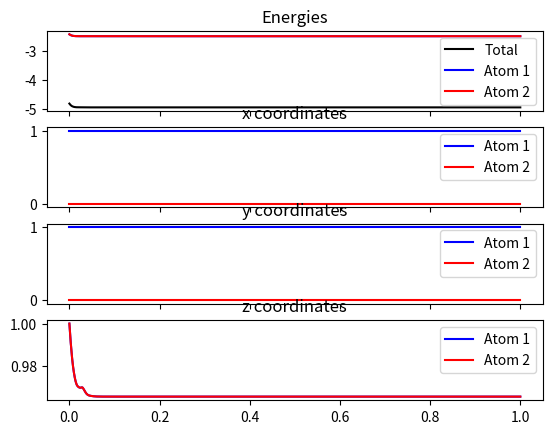
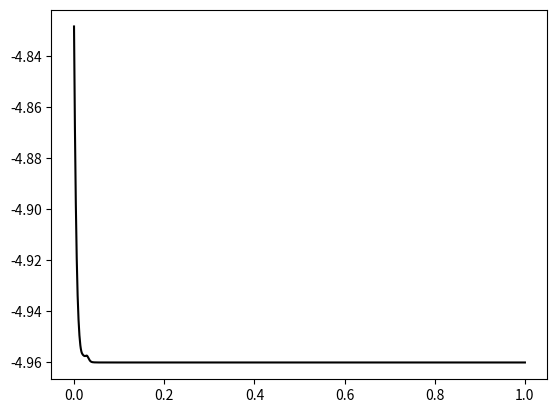

The matplotlib source for these figures, in order:
# File Name: total_energies.py
# Description: Compute the total energies acting on 2 bonded atoms over a
#               substrate
# Author: Christopher Parker
# Created: Tue Oct 31, 2017 | 11:32P EDT
# Last Modified: Fri Nov 03, 2017 | 02:10P EDT

#-#-#-#-#-#-#-#-#-#-#-#-#-#-#-#-#-#-#-#-#-#-#-#-#-#-#-#-#-#-#-#-#-#-#-#-
#                           GNU GPL LICENSE                            #
#-#-#-#-#-#-#-#-#-#-#-#-#-#-#-#-#-#-#-#-#-#-#-#-#-#-#-#-#-#-#-#-#-#-#-#-
#                                                                      #
# Copyright Christopher Parker 2017 <cjp65@case.edu>                   #
#                                                                      #
# This program is free software: you can redistribute it and/or modify #
# it under the terms of the GNU General Public License as published by #
# the Free Software Foundation, either version 3 of the License, or    #
# (at your option) any later version.                                  #
#                                                                      #
# This program is distributed in the hope that it will be useful,      #
# but WITHOUT ANY WARRANTY; without even the implied warranty of       #
# MERCHANTABILITY or FITNESS FOR A PARTICULAR PURPOSE. See the         #
# GNU General Public License for more details.                         #
#                                                                      #
# You should have received a copy of the GNU General Public License    #
# along with this program. If not, see <http://www.gnu.org/licenses/>. #
#                                                                      #
#-#-#-#-#-#-#-#-#-#-#-#-#-#-#-#-#-#-#-#-#-#-#-#-#-#-#-#-#-#-#-#-#-#-#-#-

import numpy as np
from numpy.linalg import norm
from scipy.integrate import odeint
import matplotlib.pyplot as plt

# first, we set the constants:
w = 1
sigma = 1

h_x = 1
h_y = 1

k_s = 0
l = 2

# this is the function that will be passed to the ODE solver as the RHS
def spring_and_VDWForce(r,t):

    # split r1 and r2
    r1 = r[:3]
    r2 = r[3:]

    # initialize total_spring_force and total_VDW_force
    total_spring_force = np.zeros((6,))
    total_VDW_force = np.zeros((6,))

    # initialize offsets, dx, dy, dz and r_hat as arrays
    k_x = np.zeros((2,))
    k_y = np.zeros((2,))
    dx = np.zeros((2,))
    dy = np.zeros((2,))
    dz = np.zeros((2,))
    r_hat = np.zeros((2,))

    # compute the offsets
    k_x[0] = (r1[0]+.5)%h_x
    k_y[0] = (r1[1]+.5)%h_y

    k_x[1] = (r2[0]+.5)%h_x
    k_y[1] = (r2[1]+.5)%h_y

    # set the number of surrounding substrate atoms to consider
    a = np.arange(-2,3,1)

    # compute the distances of the floating atom from the substrate atoms
    for j in range(len(a)):
        for i in range(len(a)):

            # compute r_hat(r) = ||r||
            dx[0] = k_x[0] - .5 + a[i]*h_x
            dy[0] = k_y[0] - .5 + a[j]*h_y
            dz[0] = r1[2]
            r_hat[0] = np.sqrt(dx[0]**2 + dy[0]**2 + dz[0]**2)

            dx[1] = k_x[1] - .5 + a[i]*h_x
            dy[1] = k_y[1] - .5 + a[j]*h_y
            dz[1] = r2[2]
            r_hat[1] = np.sqrt(dx[1]**2 + dy[1]**2 + dz[1]**2)

            # this is the gradient of V (computed by hand). 
            gradV_common_r1 = (12*w*((sigma**6)/(r_hat[0]**8)-(sigma**12)/(r_hat[0]**14)))
            VDW_force_r1 = -gradV_common_r1*np.array([dx[0], dy[0], dz[0]])

            gradV_common_r2 = (12*w*((sigma**6)/(r_hat[1]**8)-(sigma**12)/(r_hat[1]**14)))
            VDW_force_r2 = -gradV_common_r2*np.array([dx[1], dy[1], dz[1]])

            total_VDW_force += np.concatenate([VDW_force_r1, VDW_force_r2])

    # this is the gradient of E_s (computed by hand). 
    gradE_r1_common = k_s*(norm(r1-r2) - l)/norm(r1 - r2)
    r1_spring_force = -gradE_r1_common*np.array([(r1[0]-r2[0]),(r1[1]-r2[1]),(r1[2]-r2[2])])
    r2_spring_force = -1*r1_spring_force

    total_spring_force = np.concatenate([r1_spring_force, r2_spring_force])
    total_spring_and_VDW_force = np.add(total_spring_force, total_VDW_force)

    #print(total_VDW_force, total_spring_force)

    return total_spring_and_VDW_force

# function to compute total VDW energy using truncated sum
def VDW(r):

    x = r[0]
    y = r[1]
    z = r[2]

    # Offset k (x mod h for the x-coordinate of the floating atom)
    k_x = x%h_x
    k_y = y%h_y

    E_v = 0
    a = np.arange(-6,6,1) # set the values of r_j which we need

    for i in range(len(a)):
        for j in range(len(a)):
            r = np.sqrt((k_x + a[i]*h_x)**2 + (k_y + a[j]*h_y)**2 + z**2)
            E_v += w*((sigma**12/r**12) - 2*(sigma**6/r**6))

    return E_v

def spring(r1,r2):
    E_s = .5*k_s*(norm(r1 - r2) - l)**2
    return E_s

# define the time interval for the gradient flow
t = np.linspace(0,1,1000)

# define the starting point of the floaters
r1 = np.array([1, 1, 1])
r2 = np.array([0, 0, 1])
r0 = np.concatenate([r1, r2])

# compute the gradient flow equation for each value of t, and save
# the values in an array
gFlow = odeint(spring_and_VDWForce,r0,t,rtol=1.4e-1)

floater1 = gFlow[:,:3]
floater2 = gFlow[:,3:]

VDW_energy1 = 0
VDW_energy2 = 0
spring_energy = 0
total_energy = np.zeros(len(floater1))
TE_floater1 = np.zeros(len(floater1))
TE_floater2 = np.zeros(len(floater2))
delta_TE = np.zeros(len(floater1)-1)

for i in range(len(floater1)):
    VDW_energy1 = VDW(floater1[i])
    VDW_energy2 = VDW(floater2[i])
    spring_energy = spring(floater1[i],floater2[i])

    total_energy[i] = VDW_energy1 + VDW_energy2 + spring_energy
    TE_floater1[i] = VDW_energy1 + spring_energy
    TE_floater2[i] = VDW_energy2 + spring_energy
    if i > 0:
        delta_TE[i-1] = total_energy[i] - total_energy[i-1]

#for i in range(len(delta_TE)):
    #if delta_TE[i] >= 0:
        #print(i+1)
        #print(delta_TE[i])
        #print(gFlow[i+1])

#count = 0
#for i in range(len(TE_floater1)):
    #if TE_floater1[i] == TE_floater2[i]:
        #count += 1
    #else:
        #print(TE_floater1[i],TE_floater2[i],sep=', ')

#print(count, len(TE_floater1))

# create a figure with 4 subplots
f, (ax1, ax2, ax3, ax4) = plt.subplots(4, sharex=True)

# plot the total energy of the system and each individual atom
ax1.plot(t, total_energy, 'k', label="Total")
ax1.plot(t, TE_floater1, 'b', label="Atom 1")
ax1.plot(t, TE_floater2, 'r', label="Atom 2")
ax1.set_title("Energies")
ax1.legend()

# plot the x coords of both atoms
ax2.plot(t, gFlow[:,0], 'b', label="Atom 1")
ax2.plot(t, gFlow[:,3], 'r', label="Atom 2")
ax2.set_title("x coordinates")
ax2.legend()

# plot the y coords of both atoms
ax3.plot(t, gFlow[:,1], 'b', label="Atom 1")
ax3.plot(t, gFlow[:,4], 'r', label="Atom 2")
ax3.set_title("y coordinates")
ax3.legend()

# plot the z coords of both atoms
ax4.plot(t, gFlow[:,2], 'b', label="Atom 1")
ax4.plot(t, gFlow[:,5], 'r', label="Atom 2")
ax4.set_title("z coordinates")
ax4.legend()

# create individual plot for total energy
f2 = plt.figure()
ax = f2.add_subplot(111)
ax.plot(t, total_energy, 'k')

plt.show()
